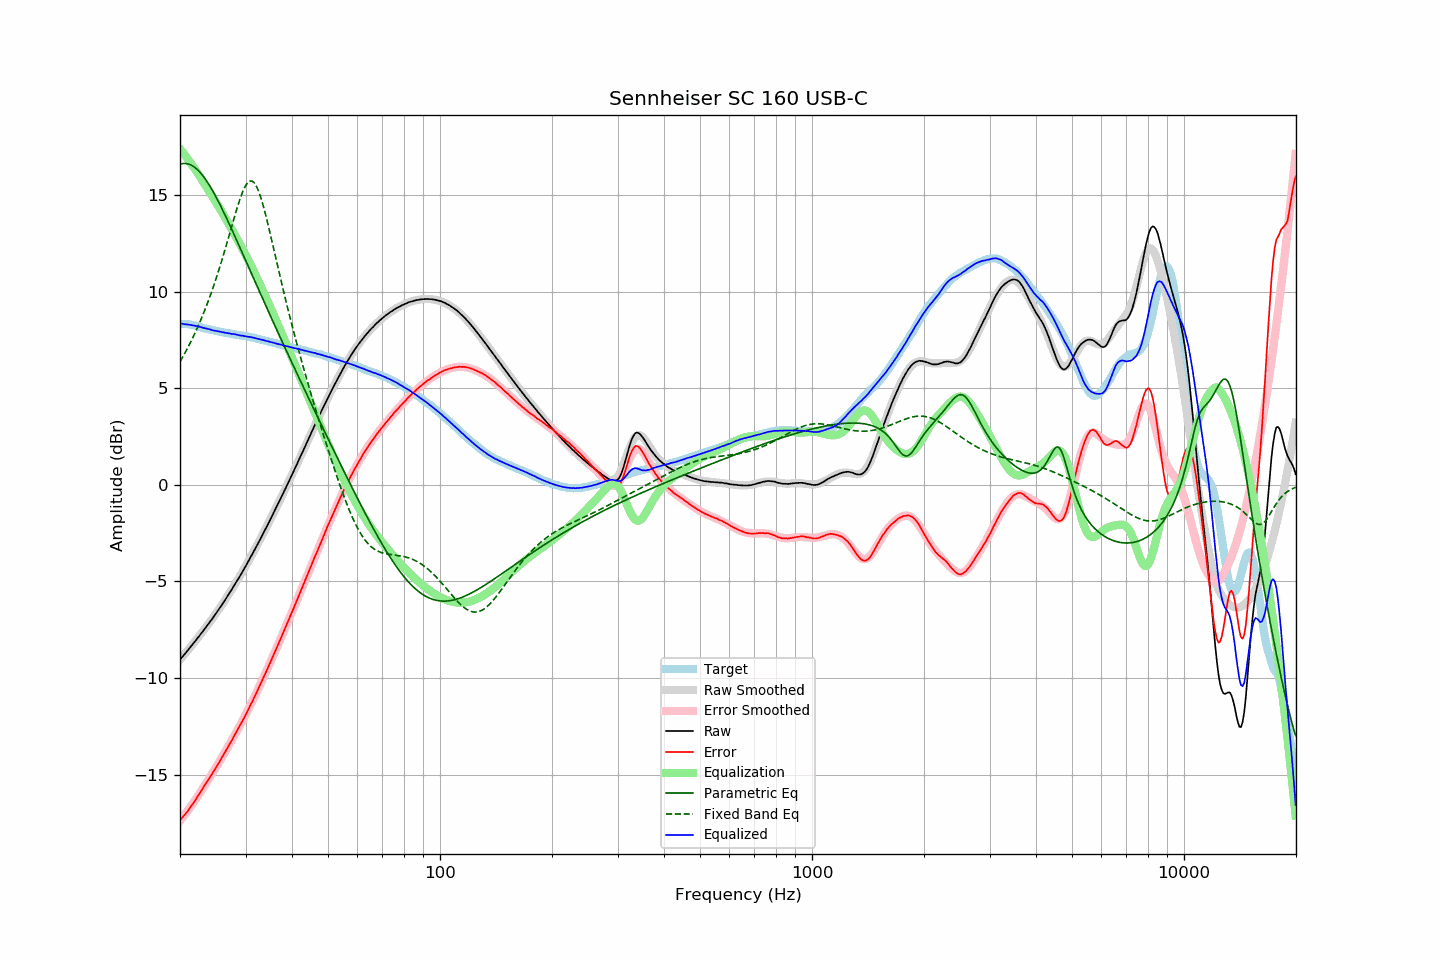

Source data for this figure (header and first rows):
frequency, raw, error, smoothed, error_smoothed, equalization, parametric_eq, fixed_band_eq, equalized_raw, equalized_smoothed, target
20.00, -9.06, -17.38, -9.05, -17.40, 17.40, 16.60, 6.37, 8.34, 8.34, 8.32
20.20, -8.95, -17.27, -8.96, -17.29, 17.29, 16.62, 6.52, 8.34, 8.33, 8.32
20.40, -8.86, -17.18, -8.86, -17.18, 17.18, 16.63, 6.66, 8.33, 8.33, 8.32
20.61, -8.76, -17.08, -8.76, -17.07, 17.07, 16.64, 6.81, 8.31, 8.32, 8.32
20.81, -8.66, -16.98, -8.66, -16.96, 16.96, 16.63, 6.97, 8.30, 8.31, 8.32
21.02, -8.56, -16.88, -8.56, -16.85, 16.85, 16.61, 7.12, 8.29, 8.29, 8.32
21.23, -8.45, -16.75, -8.45, -16.73, 16.73, 16.58, 7.29, 8.29, 8.28, 8.30
21.44, -8.35, -16.63, -8.35, -16.62, 16.62, 16.55, 7.45, 8.27, 8.27, 8.29
21.66, -8.25, -16.52, -8.25, -16.50, 16.50, 16.50, 7.62, 8.25, 8.25, 8.27
21.87, -8.15, -16.39, -8.14, -16.38, 16.38, 16.44, 7.80, 8.23, 8.24, 8.24
22.09, -8.04, -16.27, -8.04, -16.26, 16.26, 16.38, 7.98, 8.22, 8.22, 8.23
22.31, -7.93, -16.13, -7.93, -16.14, 16.14, 16.30, 8.17, 8.21, 8.21, 8.20
22.54, -7.83, -16.01, -7.82, -16.01, 16.01, 16.22, 8.36, 8.18, 8.18, 8.18
22.76, -7.71, -15.87, -7.72, -15.88, 15.88, 16.13, 8.55, 8.17, 8.16, 8.16
22.99, -7.61, -15.74, -7.61, -15.75, 15.75, 16.03, 8.75, 8.14, 8.14, 8.13
23.22, -7.50, -15.60, -7.50, -15.62, 15.62, 15.92, 8.96, 8.12, 8.12, 8.10
23.45, -7.39, -15.47, -7.39, -15.48, 15.48, 15.80, 9.17, 8.10, 8.09, 8.08
23.69, -7.28, -15.35, -7.28, -15.35, 15.35, 15.68, 9.39, 8.07, 8.07, 8.07
23.92, -7.17, -15.22, -7.17, -15.22, 15.22, 15.55, 9.61, 8.05, 8.05, 8.05
24.16, -7.05, -15.09, -7.05, -15.09, 15.09, 15.41, 9.84, 8.04, 8.03, 8.04
24.40, -6.95, -14.96, -6.94, -14.95, 14.95, 15.27, 10.07, 8.01, 8.01, 8.02
24.65, -6.83, -14.83, -6.82, -14.82, 14.82, 15.12, 10.32, 7.99, 7.99, 8.00
24.89, -6.71, -14.68, -6.71, -14.68, 14.68, 14.97, 10.56, 7.98, 7.98, 7.97
25.14, -6.59, -14.55, -6.59, -14.55, 14.55, 14.81, 10.82, 7.96, 7.96, 7.96
25.39, -6.47, -14.41, -6.47, -14.41, 14.41, 14.65, 11.08, 7.94, 7.94, 7.94
25.65, -6.35, -14.28, -6.34, -14.27, 14.27, 14.49, 11.34, 7.92, 7.93, 7.93
25.91, -6.22, -14.12, -6.22, -14.13, 14.13, 14.32, 11.61, 7.91, 7.91, 7.90
26.16, -6.10, -13.99, -6.09, -13.99, 13.99, 14.15, 11.89, 7.89, 7.89, 7.89
26.43, -5.97, -13.85, -5.97, -13.84, 13.84, 13.97, 12.17, 7.87, 7.88, 7.88
26.69, -5.84, -13.70, -5.84, -13.70, 13.70, 13.80, 12.46, 7.86, 7.86, 7.86
26.96, -5.71, -13.56, -5.71, -13.55, 13.55, 13.62, 12.75, 7.84, 7.85, 7.85
27.23, -5.57, -13.40, -5.58, -13.41, 13.41, 13.44, 13.04, 7.84, 7.83, 7.83
27.50, -5.45, -13.27, -5.45, -13.26, 13.26, 13.26, 13.33, 7.81, 7.82, 7.82
27.77, -5.31, -13.11, -5.31, -13.11, 13.11, 13.07, 13.62, 7.81, 7.80, 7.80
28.05, -5.17, -12.96, -5.18, -12.96, 12.96, 12.89, 13.91, 7.80, 7.79, 7.79
28.33, -5.04, -12.81, -5.04, -12.81, 12.81, 12.71, 14.19, 7.78, 7.77, 7.77
28.62, -4.90, -12.66, -4.90, -12.66, 12.66, 12.52, 14.46, 7.76, 7.76, 7.76
28.90, -4.77, -12.51, -4.76, -12.51, 12.51, 12.33, 14.71, 7.74, 7.75, 7.74
29.19, -4.63, -12.35, -4.62, -12.35, 12.35, 12.15, 14.95, 7.73, 7.73, 7.72
29.48, -4.48, -12.20, -4.48, -12.20, 12.20, 11.96, 15.17, 7.72, 7.72, 7.72
29.78, -4.34, -12.05, -4.33, -12.04, 12.04, 11.77, 15.36, 7.70, 7.71, 7.71
30.08, -4.19, -11.89, -4.19, -11.88, 11.88, 11.59, 15.51, 7.69, 7.69, 7.70
30.38, -4.05, -11.73, -4.04, -11.72, 11.72, 11.40, 15.63, 7.67, 7.67, 7.68
30.68, -3.89, -11.55, -3.89, -11.55, 11.55, 11.21, 15.71, 7.66, 7.66, 7.66
30.99, -3.73, -11.37, -3.74, -11.38, 11.38, 11.02, 15.74, 7.65, 7.64, 7.64
31.30, -3.59, -11.22, -3.59, -11.21, 11.21, 10.83, 15.72, 7.62, 7.63, 7.63
31.61, -3.43, -11.04, -3.43, -11.04, 11.04, 10.65, 15.65, 7.61, 7.61, 7.62
31.93, -3.28, -10.87, -3.28, -10.87, 10.87, 10.46, 15.54, 7.59, 7.59, 7.59
32.24, -3.13, -10.69, -3.12, -10.69, 10.69, 10.27, 15.38, 7.56, 7.57, 7.56
32.57, -2.96, -10.51, -2.96, -10.51, 10.51, 10.09, 15.18, 7.55, 7.55, 7.55
32.89, -2.81, -10.34, -2.80, -10.33, 10.33, 9.90, 14.94, 7.52, 7.53, 7.53
33.22, -2.64, -10.14, -2.64, -10.15, 10.15, 9.71, 14.68, 7.51, 7.51, 7.50
33.55, -2.48, -9.97, -2.48, -9.97, 9.97, 9.53, 14.38, 7.49, 7.49, 7.49
33.89, -2.32, -9.78, -2.32, -9.78, 9.78, 9.34, 14.07, 7.46, 7.46, 7.47
34.23, -2.16, -9.60, -2.16, -9.60, 9.60, 9.16, 13.74, 7.44, 7.44, 7.44
34.57, -1.99, -9.41, -1.99, -9.41, 9.41, 8.97, 13.39, 7.43, 7.42, 7.42
34.92, -1.83, -9.23, -1.83, -9.23, 9.23, 8.79, 13.04, 7.40, 7.40, 7.40
35.27, -1.66, -9.04, -1.66, -9.04, 9.04, 8.61, 12.68, 7.38, 7.38, 7.38
35.62, -1.49, -8.85, -1.49, -8.85, 8.85, 8.42, 12.32, 7.36, 7.36, 7.36
35.97, -1.33, -8.66, -1.33, -8.66, 8.66, 8.24, 11.96, 7.34, 7.34, 7.33
... 635 more rows
